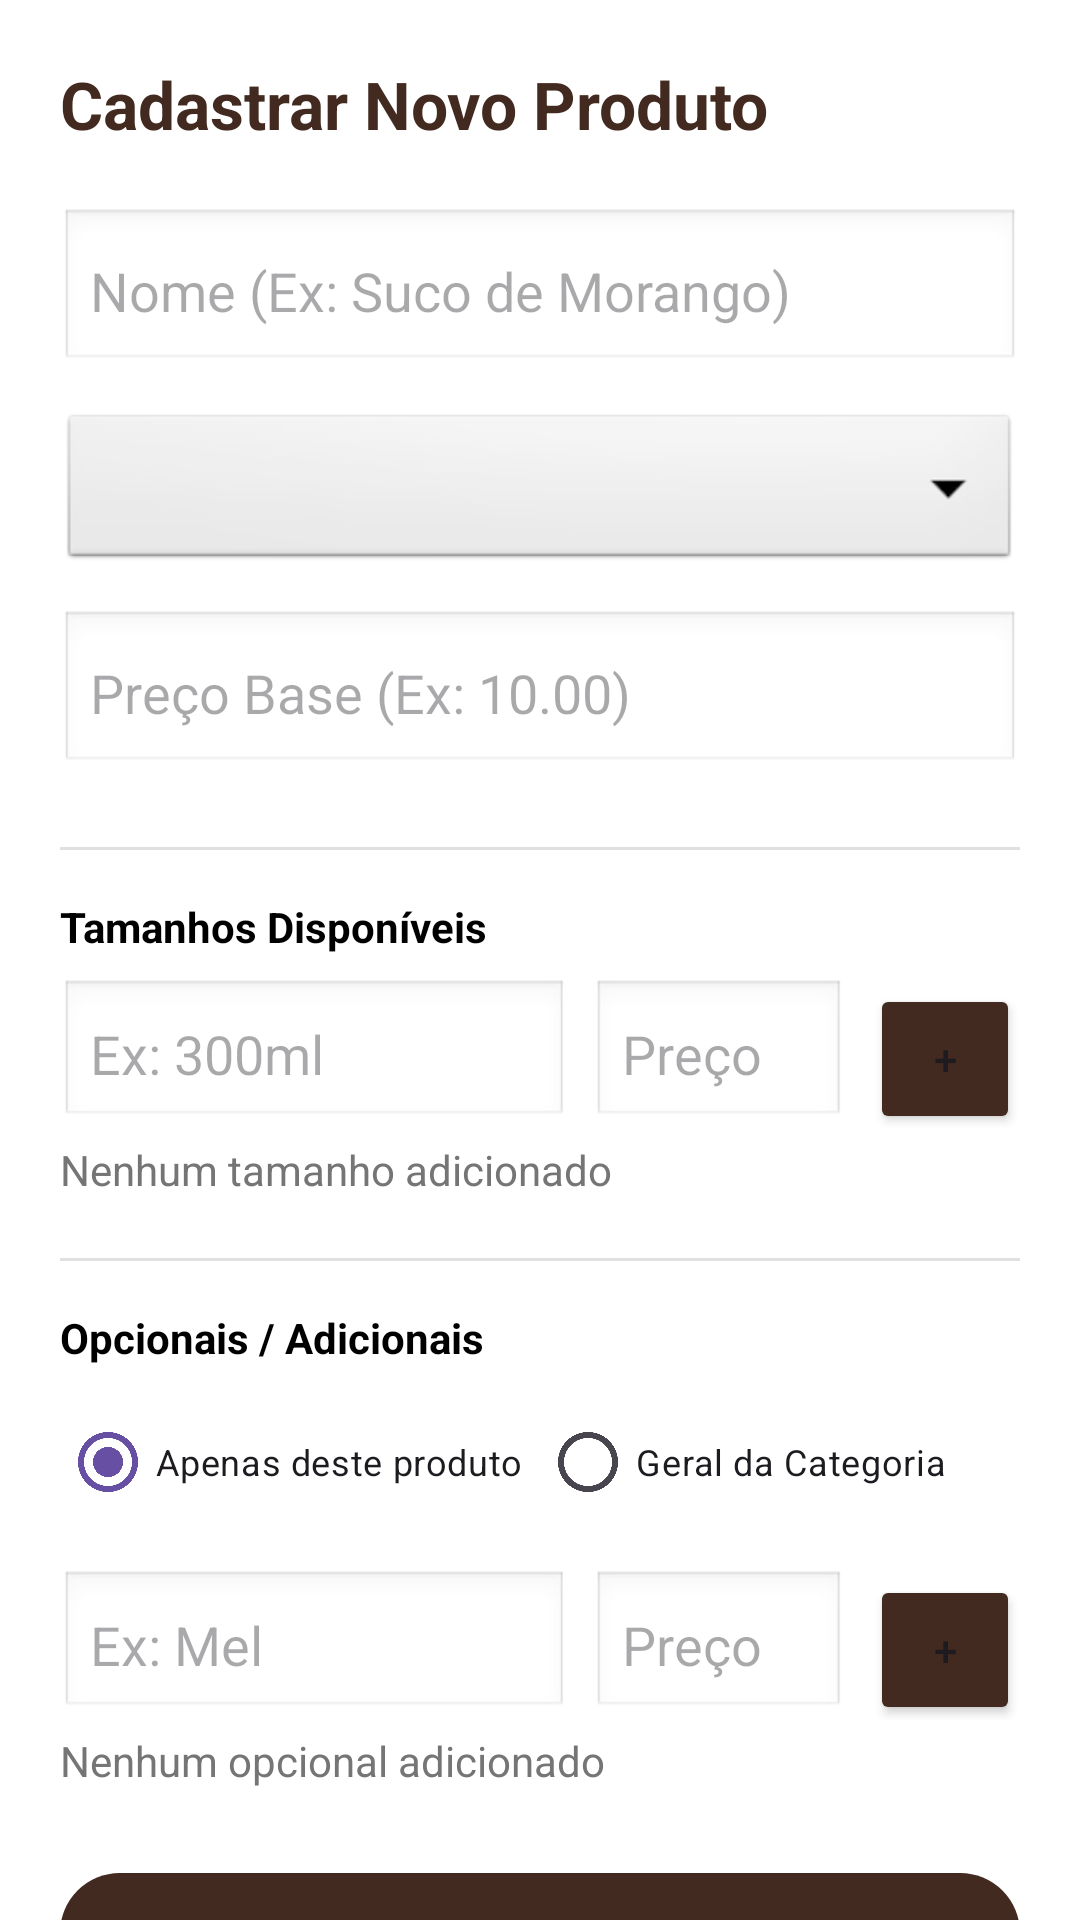

The Android layout XML behind this screen, and the referenced resources:
<!-- AndroidManifest.xml: application theme Theme.CheiroCafe -->
<!-- res/layout/activity_cadastro_produto.xml -->
<?xml version="1.0" encoding="utf-8"?>
<ScrollView xmlns:android="http://schemas.android.com/apk/res/android"
    xmlns:app="http://schemas.android.com/apk/res-auto"
    android:layout_width="match_parent"
    android:layout_height="match_parent"
    android:background="#FFFFFF"
    android:scrollbars="none">

    <LinearLayout
        android:layout_width="match_parent"
        android:layout_height="wrap_content"
        android:orientation="vertical"
        android:padding="20dp">

        <TextView
            android:layout_width="wrap_content"
            android:layout_height="wrap_content"
            android:text="Cadastrar Novo Produto"
            android:textColor="#432A20"
            android:textSize="22sp"
            android:textStyle="bold"
            android:layout_marginBottom="20dp"/>

        <EditText
            android:id="@+id/editNome"
            android:layout_width="match_parent"
            android:layout_height="55dp"
            android:hint="Nome (Ex: Suco de Morango)"
            android:inputType="textCapWords"
            android:background="@android:drawable/edit_text"
            android:padding="10dp"
            android:layout_marginBottom="12dp"/>

        <Spinner
            android:id="@+id/spinnerCategoria"
            android:layout_width="match_parent"
            android:layout_height="55dp"
            android:background="@android:drawable/btn_dropdown"
            android:padding="10dp"
            android:layout_marginBottom="12dp" />

        <Spinner
            android:id="@+id/spinnerSubcategoria"
            android:layout_width="match_parent"
            android:layout_height="55dp"
            android:background="@android:drawable/btn_dropdown"
            android:padding="10dp"
            android:layout_marginBottom="12dp"
            android:visibility="gone" />

        <EditText
            android:id="@+id/editPreco"
            android:layout_width="match_parent"
            android:layout_height="55dp"
            android:hint="Preço Base (Ex: 10.00)"
            android:inputType="numberDecimal"
            android:background="@android:drawable/edit_text"
            android:padding="10dp"
            android:layout_marginBottom="24dp"/>

        <View android:layout_width="match_parent" android:layout_height="1dp" android:background="#E0E0E0" android:layout_marginBottom="16dp"/>

        <TextView
            android:layout_width="wrap_content"
            android:layout_height="wrap_content"
            android:text="Tamanhos Disponíveis"
            android:textColor="#000000"
            android:textStyle="bold"
            android:layout_marginBottom="8dp" />

        <LinearLayout
            android:layout_width="match_parent"
            android:layout_height="wrap_content"
            android:orientation="horizontal">
            <EditText android:id="@+id/editNomeVariante" android:layout_width="0dp" android:layout_height="50dp" android:layout_weight="2" android:hint="Ex: 300ml" android:background="@android:drawable/edit_text" android:padding="10dp"/>
            <EditText android:id="@+id/editPrecoVariante" android:layout_width="0dp" android:layout_height="50dp" android:layout_weight="1" android:hint="Preço" android:inputType="numberDecimal" android:background="@android:drawable/edit_text" android:padding="10dp" android:layout_marginStart="8dp"/>
            <Button android:id="@+id/btnAddVariante" android:layout_width="50dp" android:layout_height="50dp" android:text="+" android:backgroundTint="#432A20" android:layout_marginStart="8dp"/>
        </LinearLayout>
        <TextView android:id="@+id/txtListaVariantes" android:layout_width="match_parent" android:layout_height="wrap_content" android:text="Nenhum tamanho adicionado" android:textColor="#757575" android:layout_marginTop="4dp" android:layout_marginBottom="20dp"/>

        <View android:layout_width="match_parent" android:layout_height="1dp" android:background="#E0E0E0" android:layout_marginBottom="16dp"/>

        <TextView
            android:layout_width="wrap_content"
            android:layout_height="wrap_content"
            android:text="Opcionais / Adicionais"
            android:textColor="#000000"
            android:textStyle="bold"
            android:layout_marginBottom="8dp" />

        <RadioGroup
            android:id="@+id/radioGroupVinculoOpcional"
            android:layout_width="match_parent"
            android:layout_height="wrap_content"
            android:orientation="horizontal"
            android:layout_marginBottom="12dp">
            <RadioButton
                android:id="@+id/rbVinculoProduto"
                android:layout_width="0dp"
                android:layout_height="wrap_content"
                android:layout_weight="1"
                android:textSize="12sp"
                android:text="Apenas deste produto"
                android:checked="true"/>
            <RadioButton
                android:id="@+id/rbVinculoCategoria"
                android:layout_width="0dp"
                android:layout_height="wrap_content"
                android:layout_weight="1"
                android:textSize="12sp"
                android:text="Geral da Categoria"/>
        </RadioGroup>

        <LinearLayout
            android:layout_width="match_parent"
            android:layout_height="wrap_content"
            android:orientation="horizontal">
            <EditText android:id="@+id/editNomeOpcional" android:layout_width="0dp" android:layout_height="50dp" android:layout_weight="2" android:hint="Ex: Mel" android:background="@android:drawable/edit_text" android:padding="10dp"/>
            <EditText android:id="@+id/editPrecoOpcional" android:layout_width="0dp" android:layout_height="50dp" android:layout_weight="1" android:hint="Preço" android:inputType="numberDecimal" android:background="@android:drawable/edit_text" android:padding="10dp" android:layout_marginStart="8dp"/>
            <Button android:id="@+id/btnAddOpcional" android:layout_width="50dp" android:layout_height="50dp" android:text="+" android:backgroundTint="#432A20" android:layout_marginStart="8dp"/>
        </LinearLayout>

        <TextView android:id="@+id/txtListaOpcionais" android:layout_width="match_parent" android:layout_height="wrap_content" android:text="Nenhum opcional adicionado" android:textColor="#757575" android:layout_marginTop="4dp" android:layout_marginBottom="24dp"/>

        <com.google.android.material.button.MaterialButton
            android:id="@+id/btnSalvarProduto"
            android:layout_width="match_parent"
            android:layout_height="60dp"
            android:text="SALVAR NO BANCO"
            android:textColor="#FFFFFF"
            app:backgroundTint="#432A20"
            app:cornerRadius="20dp"
            android:textStyle="bold" />

    </LinearLayout>
</ScrollView>
<!-- resources referenced by this layout -->
<resources>
  <style name="Theme.CheiroCafe" parent="Base.Theme.CheiroCafe" />
  <style name="Base.Theme.CheiroCafe" parent="Theme.Material3.DayNight.NoActionBar">
          
          
      </style>
</resources>
